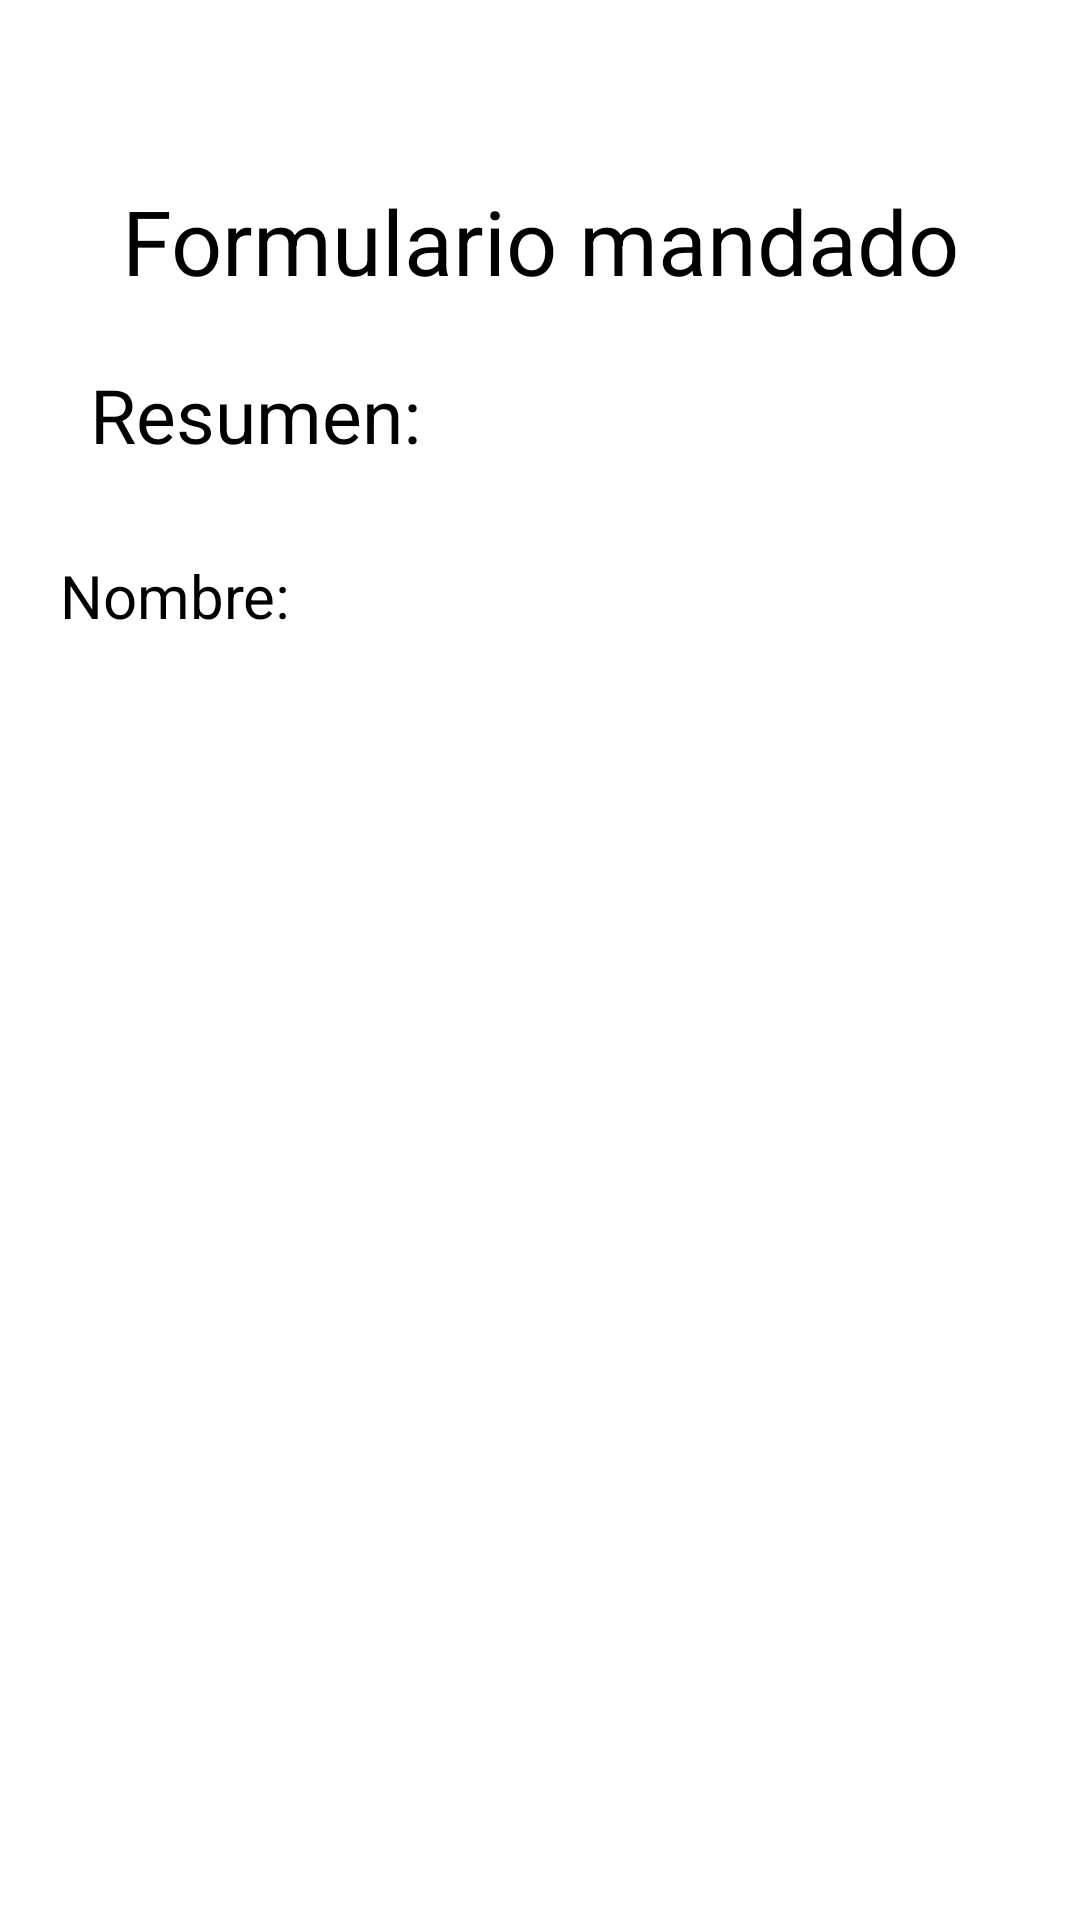

Android layout source for this screen:
<!-- AndroidManifest.xml: application theme Theme.ElementosVisualesTarea -->
<!-- res/layout/activity_form_mandado.xml -->
<?xml version="1.0" encoding="utf-8"?>
<androidx.constraintlayout.widget.ConstraintLayout xmlns:android="http://schemas.android.com/apk/res/android"
    xmlns:app="http://schemas.android.com/apk/res-auto"
    xmlns:tools="http://schemas.android.com/tools"
    android:layout_width="match_parent"
    android:layout_height="match_parent"
    tools:context=".FormMandado">

    <TextView
        android:id="@+id/tituloEnviado"
        android:layout_width="0dp"
        android:layout_height="wrap_content"
        android:textSize="30sp"
        android:text="Formulario mandado"
        android:textAlignment="center"
        android:textColor="@color/black"
        app:layout_constraintTop_toTopOf="parent"
        app:layout_constraintBottom_toBottomOf="parent"
        app:layout_constraintStart_toStartOf="parent"
        app:layout_constraintEnd_toEndOf="parent"
        app:layout_constraintVertical_bias="0.1" />

    <TextView
        android:id="@+id/lblResumen"
        android:layout_width="0dp"
        android:layout_height="wrap_content"
        android:textSize="25sp"
        android:text="Resumen:"
        android:layout_marginLeft="30dp"
        android:textAlignment="textStart"
        android:textColor="@color/black"
        app:layout_constraintTop_toTopOf="parent"
        app:layout_constraintBottom_toBottomOf="parent"
        app:layout_constraintStart_toStartOf="parent"
        app:layout_constraintEnd_toEndOf="parent"
        app:layout_constraintVertical_bias="0.20" />

    <ScrollView
        android:id="@+id/scroll"
        android:layout_width="match_parent"
        android:layout_height="0dp"
        android:layout_marginRight="20dp"
        android:layout_marginLeft="20dp"
        app:layout_constraintBottom_toBottomOf="parent"
        app:layout_constraintEnd_toEndOf="parent"
        app:layout_constraintHorizontal_bias="1.0"
        app:layout_constraintStart_toStartOf="parent"
        app:layout_constraintTop_toBottomOf="@+id/lblResumen"
        app:layout_constraintVertical_bias="0.302">

        <androidx.constraintlayout.widget.ConstraintLayout
            android:layout_width="match_parent"
            android:layout_height="match_parent" >


            <TextView
                android:id="@+id/cpResumen"
                android:layout_width="0dp"
                android:layout_height="wrap_content"
                android:textSize="20sp"
                android:text="Nombre: "
                android:layout_marginTop="30dp"
                android:layout_marginBottom="30dp"
                android:textAlignment="viewStart"
                android:textColor="@color/black"
                app:layout_constraintTop_toTopOf="parent"
                app:layout_constraintBottom_toBottomOf="parent"
                app:layout_constraintStart_toStartOf="parent"
                app:layout_constraintEnd_toEndOf="parent" />


        </androidx.constraintlayout.widget.ConstraintLayout>

    </ScrollView>

</androidx.constraintlayout.widget.ConstraintLayout>
<!-- resources referenced by this layout -->
<resources>
  <style name="Theme.ElementosVisualesTarea" parent="Theme.MaterialComponents.DayNight.NoActionBar">
          
          <item name="colorPrimary">@color/purple_500</item>
          <item name="colorPrimaryVariant">@color/purple_700</item>
          <item name="colorOnPrimary">@color/white</item>
          
          <item name="colorSecondary">@color/teal_200</item>
          <item name="colorSecondaryVariant">@color/teal_700</item>
          <item name="colorOnSecondary">@color/black</item>
          
          <item name="android:statusBarColor">?attr/colorPrimaryVariant</item>
          
      </style>
  <!-- not gathered from this repository: default colours our renderer supplied (Android Studio template values) -->
  <color name="purple_500">#FF6200EE</color>
  <color name="purple_700">#FF3700B3</color>
  <color name="teal_200">#FF03DAC5</color>
  <color name="teal_700">#FF018786</color>
  <color name="black">#FF000000</color>
  <color name="white">#FFFFFFFF</color>
</resources>
